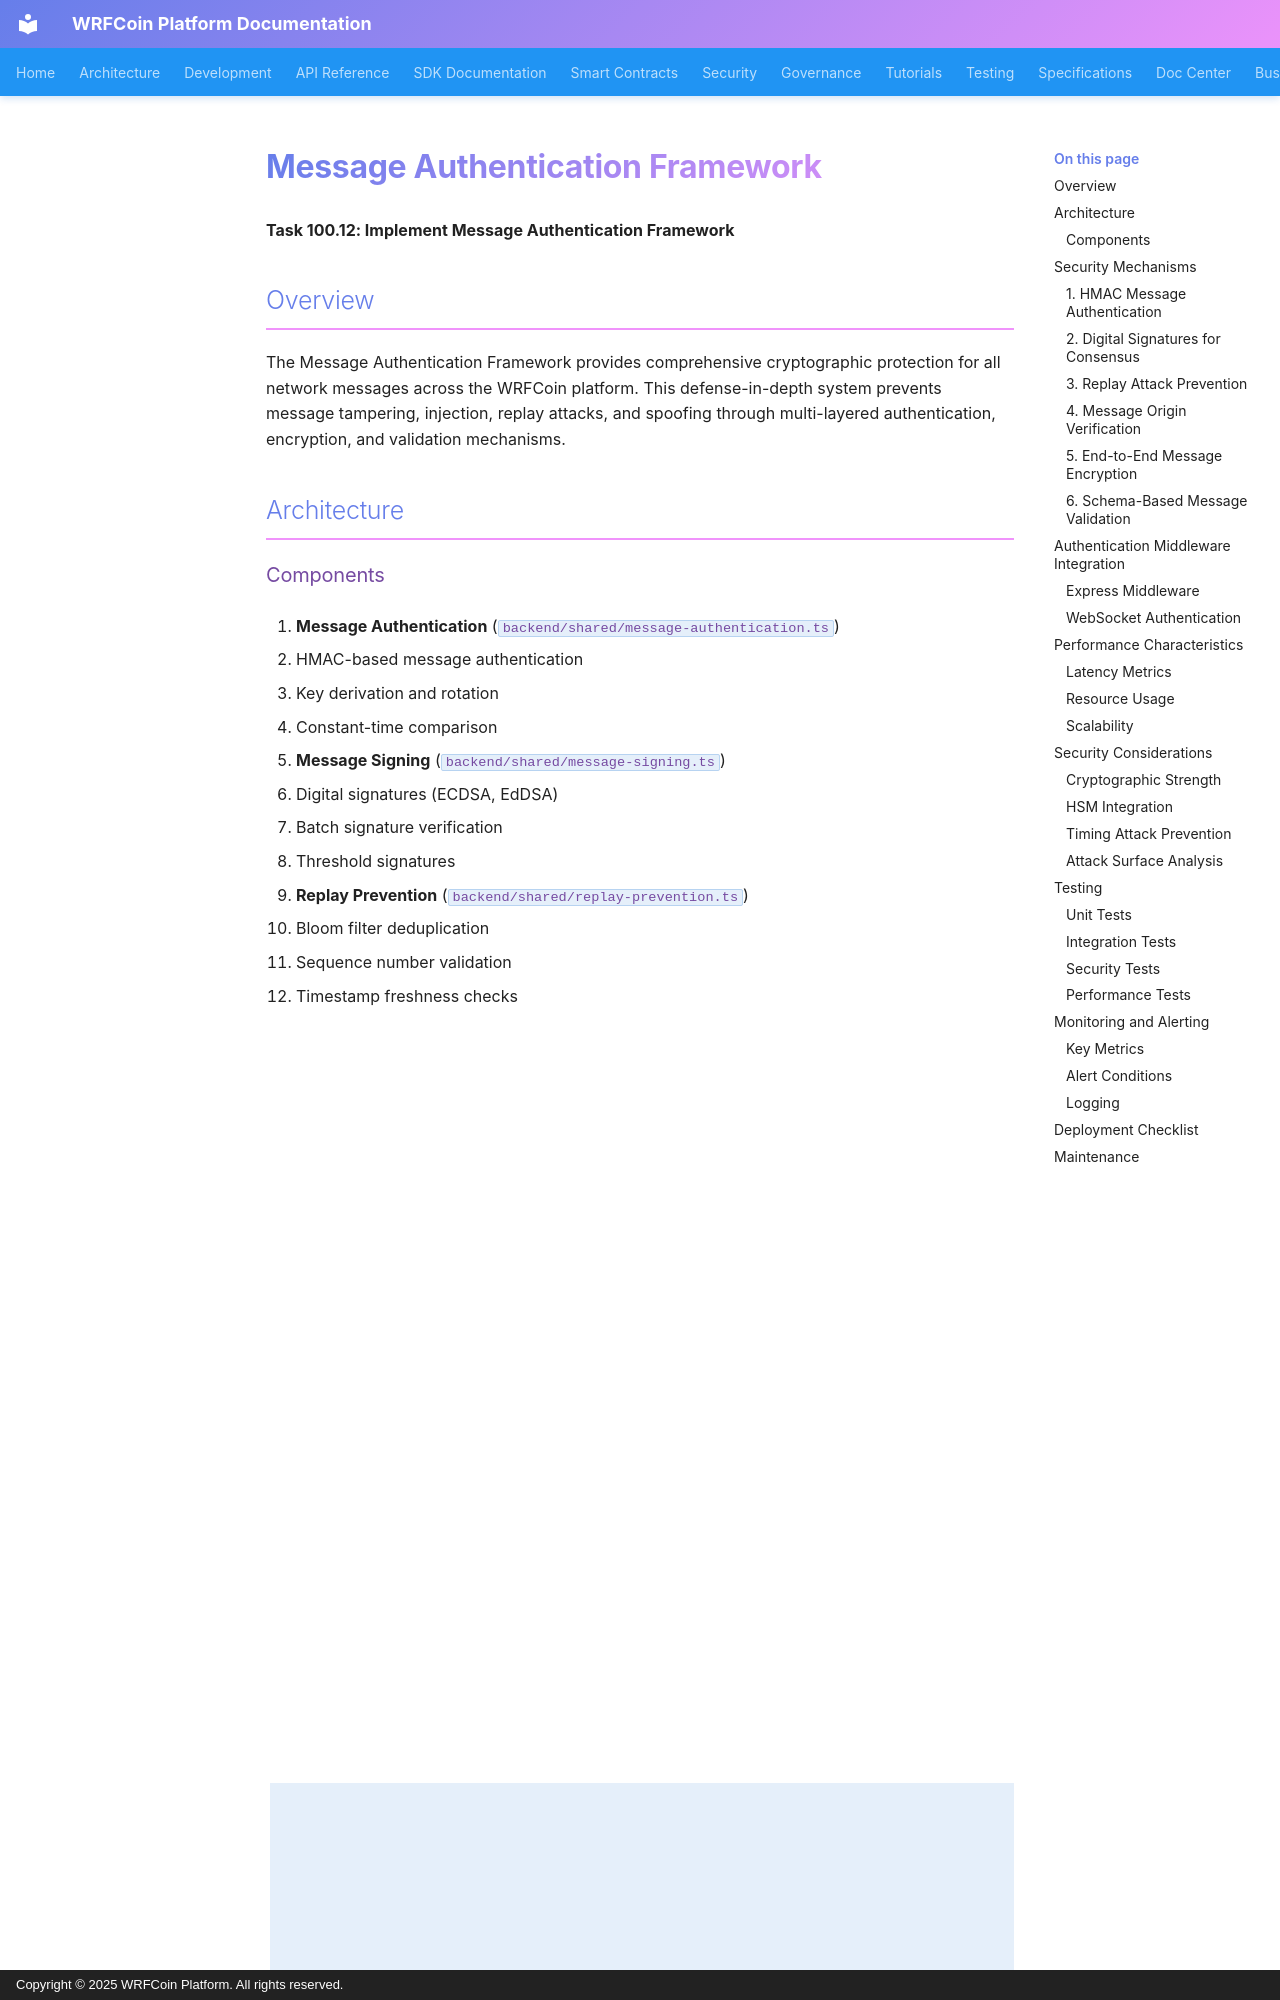

repository: wrfcoin/core4 · page: security/message-authentication/index.html · generator: mkdocs · copyright: Copyright © 2025 WRFCoin Platform. All rights reserved.

# Message Authentication Framework

**Task 100.12: Implement Message Authentication Framework**

## Overview

The Message Authentication Framework provides comprehensive cryptographic protection for all network
messages across the WRFCoin platform. This defense-in-depth system prevents message tampering,
injection, replay attacks, and spoofing through multi-layered authentication, encryption, and
validation mechanisms.

## Architecture

### Components

1. **Message Authentication** (`backend/shared/message-authentication.ts`)

   - HMAC-based message authentication
   - Key derivation and rotation
   - Constant-time comparison

2. **Message Signing** (`backend/shared/message-signing.ts`)

   - Digital signatures (ECDSA, EdDSA)
   - Batch signature verification
   - Threshold signatures

3. **Replay Prevention** (`backend/shared/replay-prevention.ts`)

   - Bloom filter deduplication
   - Sequence number validation
   - Timestamp freshness checks

4. **Message Origin** (`backend/shared/message-origin.ts`)

   - Sender authentication
   - Certificate-based peer verification
   - Reputation management

5. **Message Encryption** (`backend/shared/message-encryption.ts`)

   - End-to-end encryption
   - Forward secrecy
   - Key exchange mechanisms

6. **Message Validation** (`backend/shared/message-validation.ts`)

   - Schema-based validation
   - Input sanitization
   - Type enforcement

7. **Authentication Middleware** (`backend/server/middleware/message-auth-middleware.ts`)
   - Express middleware integration
   - WebSocket authentication
   - Automatic signing/verification

## Security Mechanisms
